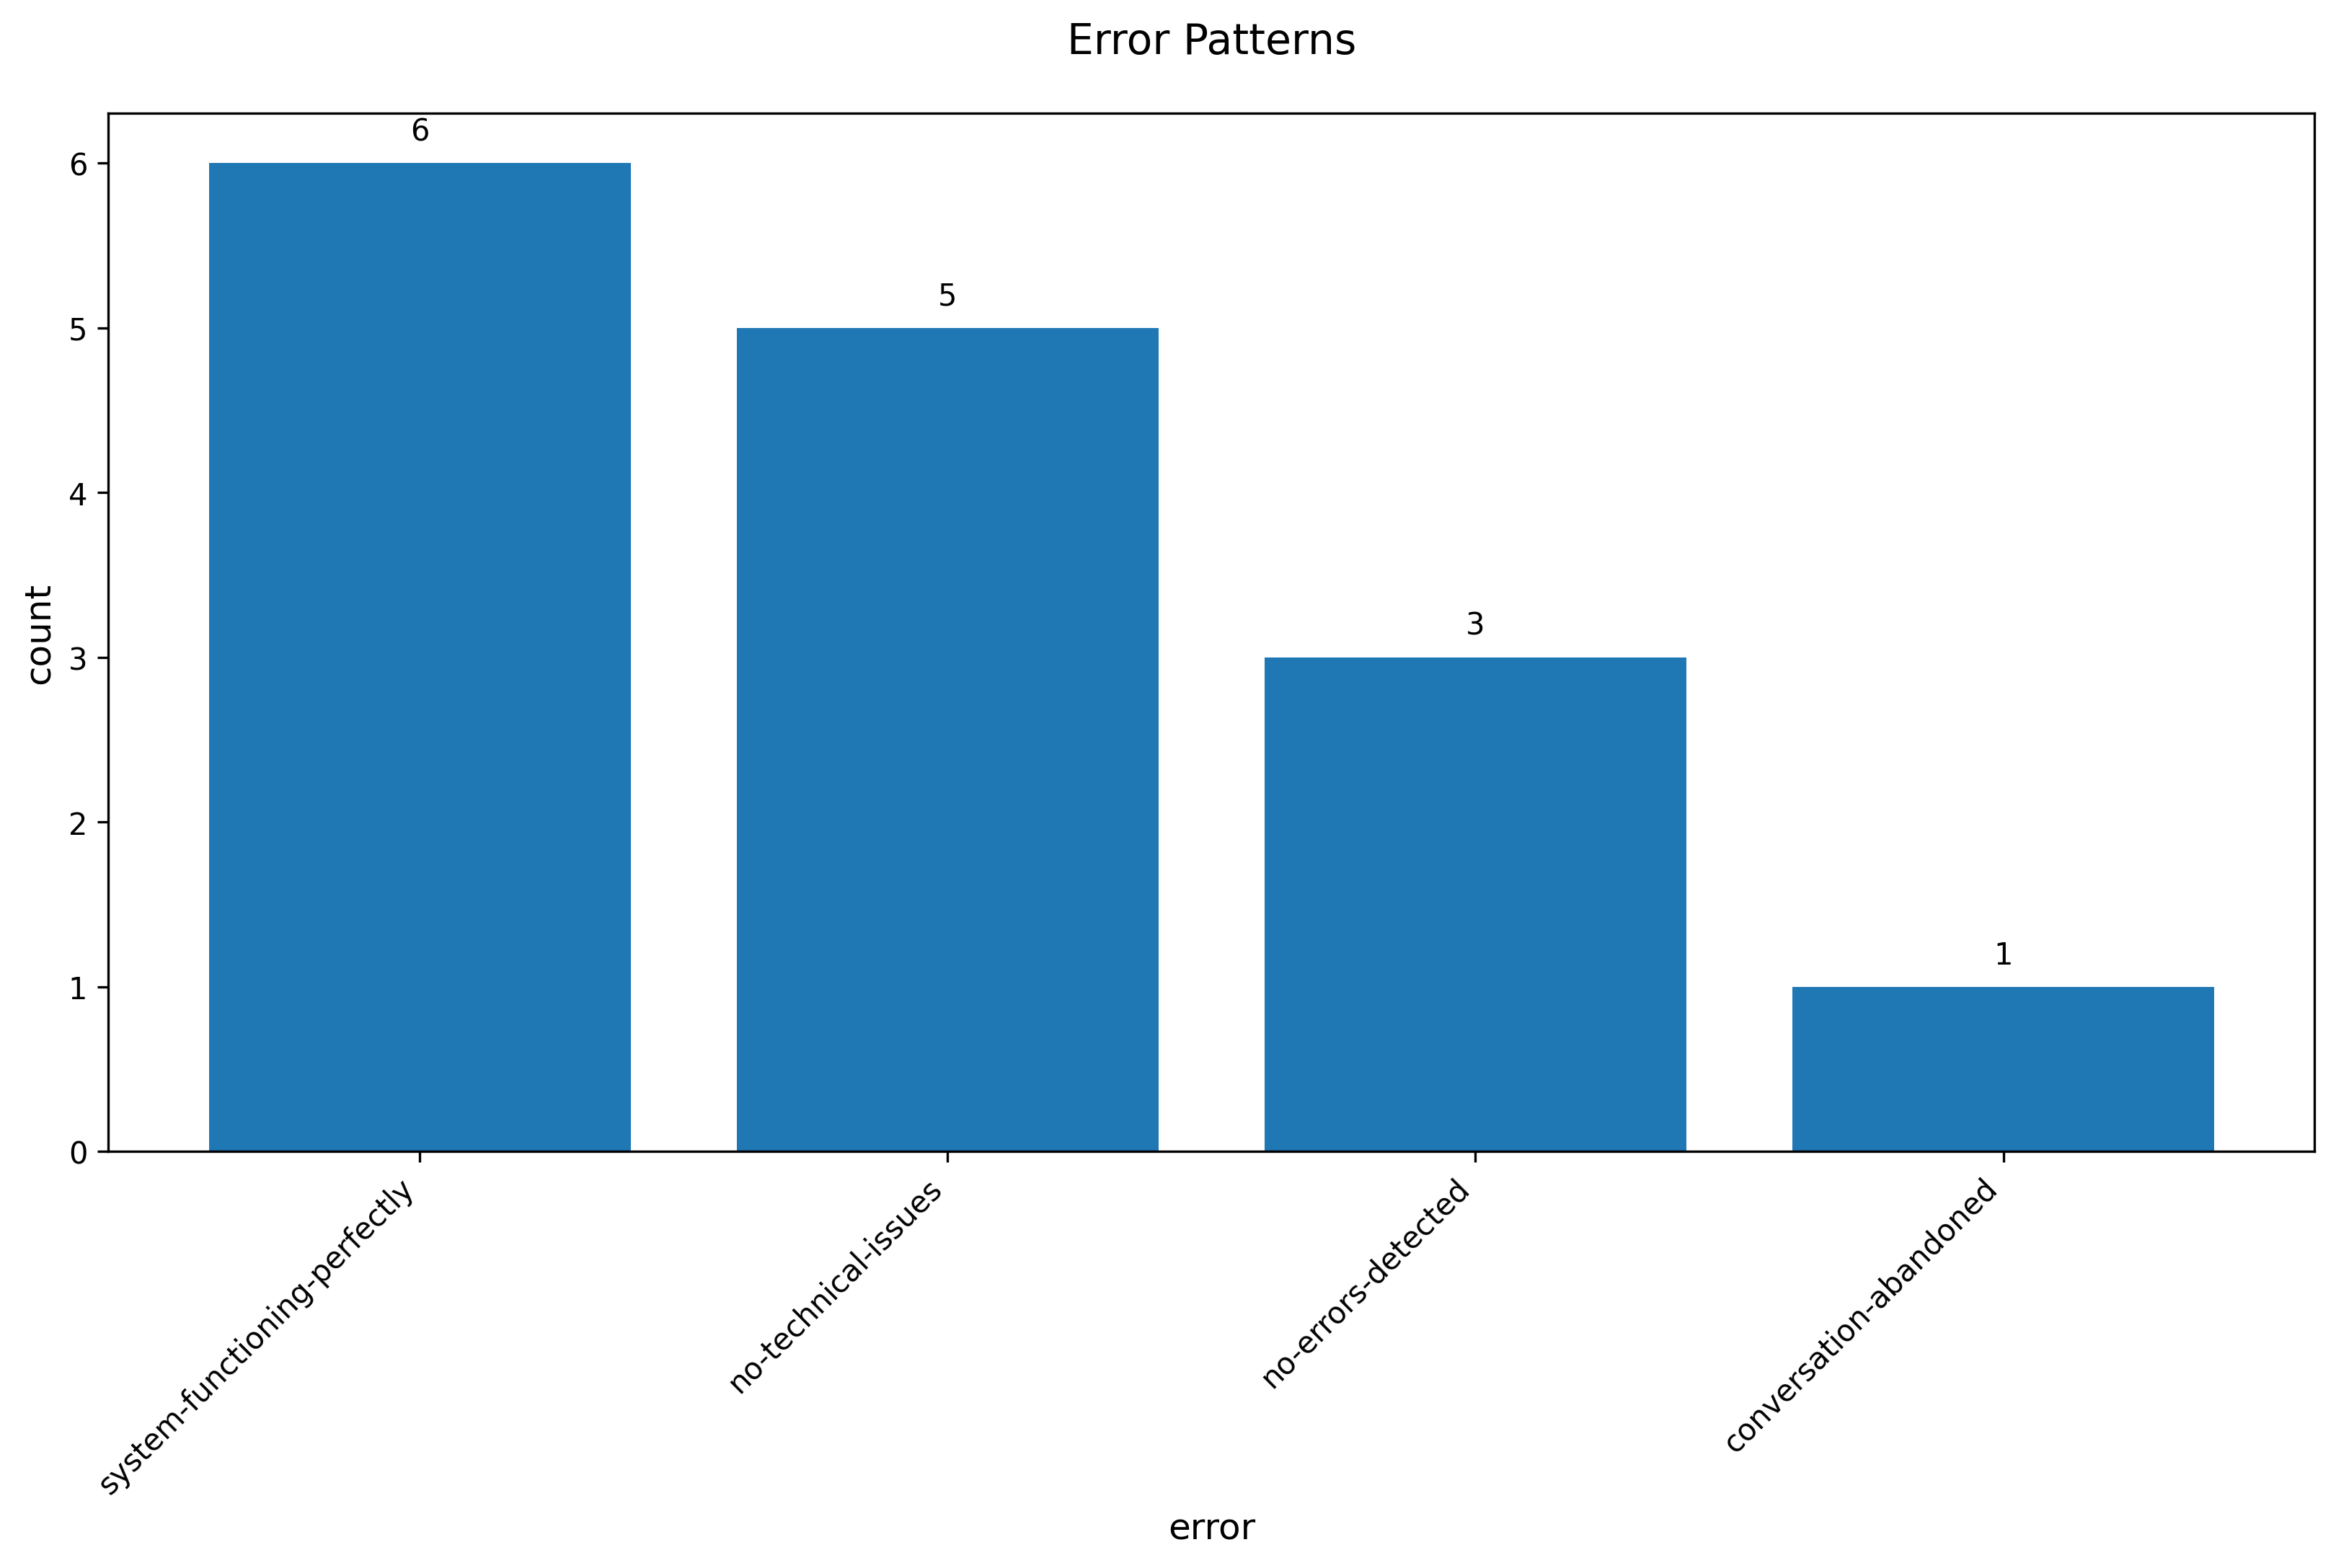

The data file committed next to this chart (first rows):
error_pattern, count
system-functioning-perfectly, 6
no-technical-issues, 5
no-errors-detected, 3
conversation-abandoned, 1
